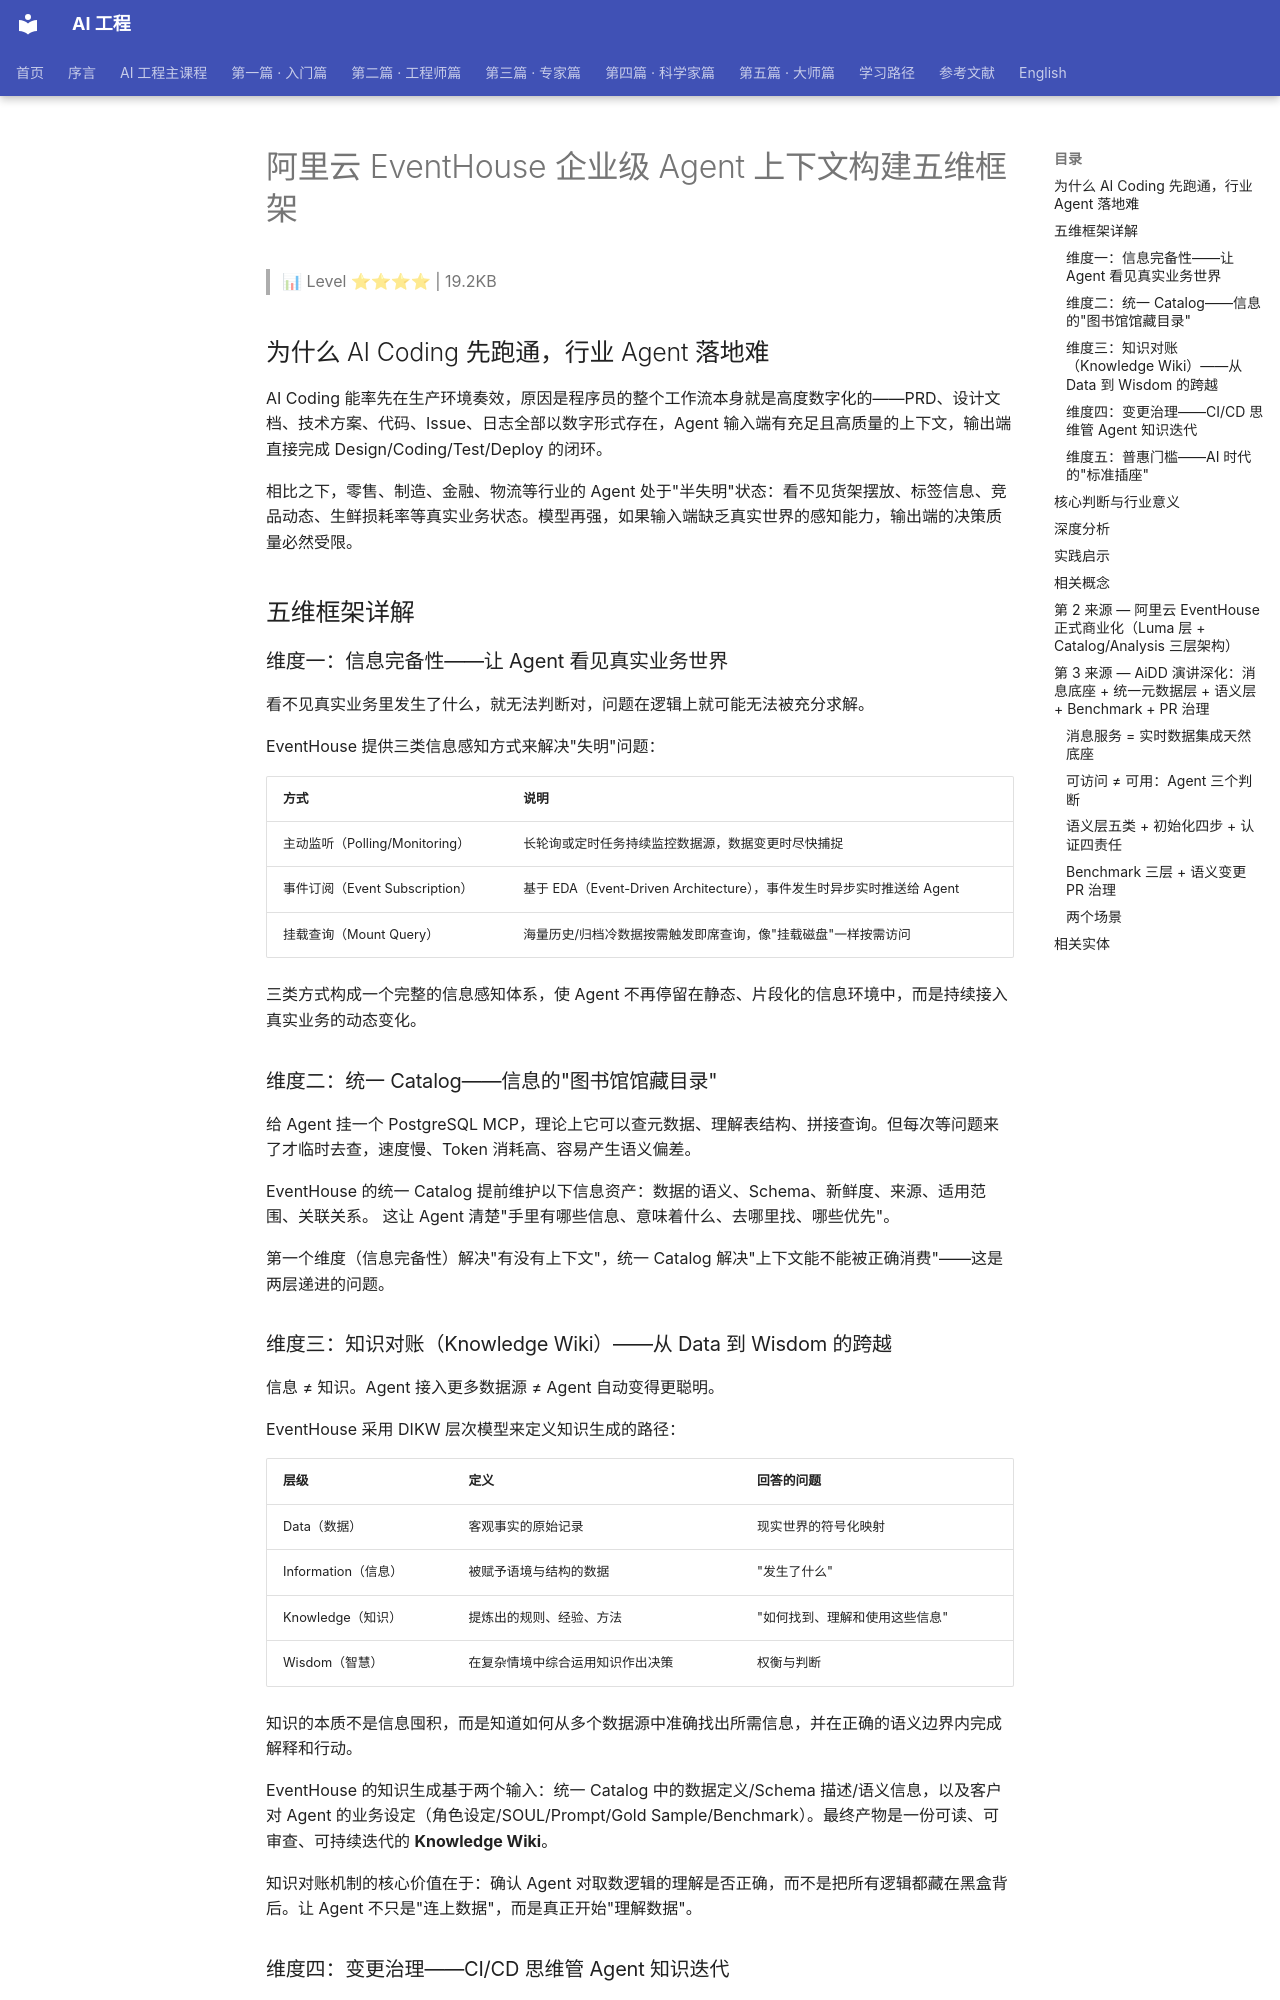

repository: QianJinGuo/wiki-book · page: ch11/128-eventhouse-agent.html · generator: mkdocs

# 阿里云 EventHouse 企业级 Agent 上下文构建五维框架

> 📊 Level ⭐⭐⭐⭐ | 19.2KB

## 为什么 AI Coding 先跑通，行业 Agent 落地难

AI Coding 能率先在生产环境奏效，原因是程序员的整个工作流本身就是高度数字化的——PRD、设计文档、技术方案、代码、Issue、日志全部以数字形式存在，Agent 输入端有充足且高质量的上下文，输出端直接完成 Design/Coding/Test/Deploy 的闭环。

相比之下，零售、制造、金融、物流等行业的 Agent 处于"半失明"状态：看不见货架摆放、标签信息、竞品动态、生鲜损耗率等真实业务状态。模型再强，如果输入端缺乏真实世界的感知能力，输出端的决策质量必然受限。

## 五维框架详解

### 维度一：信息完备性——让 Agent 看见真实业务世界

看不见真实业务里发生了什么，就无法判断对，问题在逻辑上就可能无法被充分求解。

EventHouse 提供三类信息感知方式来解决"失明"问题：

| 方式 | 说明 |
|------|------|
| 主动监听（Polling/Monitoring） | 长轮询或定时任务持续监控数据源，数据变更时尽快捕捉 |
| 事件订阅（Event Subscription） | 基于 EDA（Event-Driven Architecture），事件发生时异步实时推送给 Agent |
| 挂载查询（Mount Query） | 海量历史/归档冷数据按需触发即席查询，像"挂载磁盘"一样按需访问 |

三类方式构成一个完整的信息感知体系，使 Agent 不再停留在静态、片段化的信息环境中，而是持续接入真实业务的动态变化。

### 维度二：统一 Catalog——信息的"图书馆馆藏目录"

给 Agent 挂一个 PostgreSQL MCP，理论上它可以查元数据、理解表结构、拼接查询。但每次等问题来了才临时去查，速度慢、Token 消耗高、容易产生语义偏差。

EventHouse 的统一 Catalog 提前维护以下信息资产：数据的语义、Schema、新鲜度、来源、适用范围、关联关系。 这让 Agent 清楚"手里有哪些信息、意味着什么、去哪里找、哪些优先"。

第一个维度（信息完备性）解决"有没有上下文"，统一 Catalog 解决"上下文能不能被正确消费"——这是两层递进的问题。

### 维度三：知识对账（Knowledge Wiki）——从 Data 到 Wisdom 的跨越

信息 ≠ 知识。Agent 接入更多数据源 ≠ Agent 自动变得更聪明。

EventHouse 采用 DIKW 层次模型来定义知识生成的路径：

| 层级 | 定义 | 回答的问题 |
|------|------|-----------|
| Data（数据） | 客观事实的原始记录 | 现实世界的符号化映射 |
| Information（信息） | 被赋予语境与结构的数据 | "发生了什么" |
| Knowledge（知识） | 提炼出的规则、经验、方法 | "如何找到、理解和使用这些信息" |
| Wisdom（智慧） | 在复杂情境中综合运用知识作出决策 | 权衡与判断 |

知识的本质不是信息囤积，而是知道如何从多个数据源中准确找出所需信息，并在正确的语义边界内完成解释和行动。

EventHouse 的知识生成基于两个输入：统一 Catalog 中的数据定义/Schema 描述/语义信息，以及客户对 Agent 的业务设定（角色设定/SOUL/Prompt/Gold Sample/Benchmark）。最终产物是一份可读、可审查、可持续迭代的 **Knowledge Wiki**。

知识对账机制的核心价值在于：确认 Agent 对取数逻辑的理解是否正确，而不是把所有逻辑都藏在黑盒背后。让 Agent 不只是"连上数据"，而是真正开始"理解数据"。

### 维度四：变更治理——CI/CD 思维管 Agent 知识迭代

大量生产故障都与变更有关。AI 应用阶段，变更对象从代码/镜像/配置/基础设施，扩展到了 Prompt、Knowledge Wiki、工具、模型能力、Agent 行为策略。

EventHouse 将一次 Agent 更新封装为可管理的**制品**（包含 Prompt/Knowledge Wiki/Gold Sample/Benchmark 等），并引入完整的发布治理流程：

1. **发布前**：Benchmark 回归测试，选择更合适的版本
2. **发布中**：蓝绿发布，监控并对比新旧制品的线上效果
3. **发布后**：若不达标，可从制品仓库快速回滚至历史版本

这一机制让更新本身变成一件可治理、可验证、可恢复的事情——本质上是在 Agent 领域引入软件工程的 CI/CD 思维。
